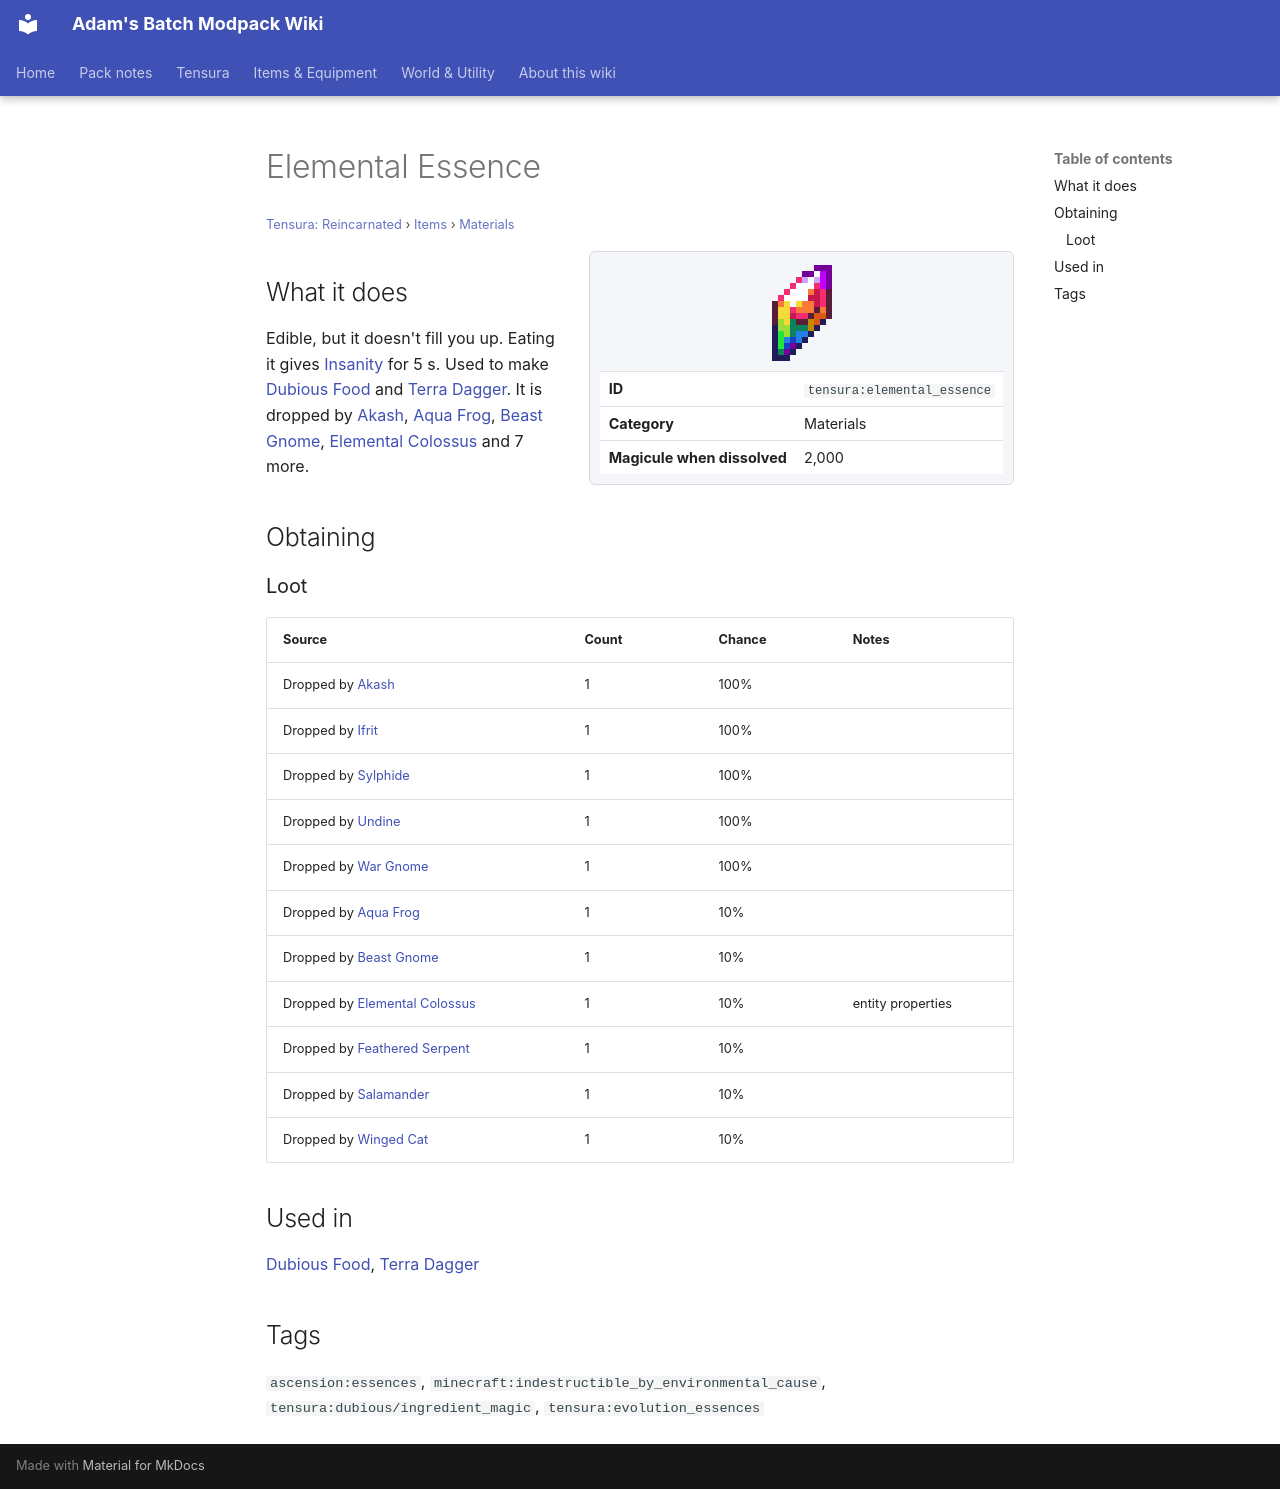

repository: Proteus-Nell/Adams-Batch-MC-Modpack-Wiki · page: tensura-reincarnated/items/materials/elemental-essence/index.html · generator: mkdocs

# Elemental Essence

<small>[Tensura: Reincarnated](../../index.md) &rsaquo; [Items](../index.md) &rsaquo; [Materials](index.md)</small>

<div class="infobox" markdown>

![Elemental Essence](../../../assets/icons/tensura/item/elemental_essence.png)

| | |
|---|---|
| **ID** | `tensura:elemental_essence` |
| **Category** | Materials |
| **Magicule when dissolved** | 2,000 |

</div>

## What it does

Edible, but it doesn't fill you up. Eating it gives [Insanity](../../effects/insanity.md) for 5 s. Used to make [Dubious Food](../miscellaneous/dubious-food.md) and [Terra Dagger](../../../tr-nightmares/items/tools/terrablade.md). It is dropped by [Akash](../../mobs/akash.md), [Aqua Frog](../../mobs/aqua-frog.md), [Beast Gnome](../../mobs/beast-gnome.md), [Elemental Colossus](../../mobs/elemental-colossus.md) and 7 more.

## Obtaining

### Loot

| Source | Count | Chance | Notes |
|---|---|---|---|
| Dropped by [Akash](../../mobs/akash.md) | 1 | 100% |  |
| Dropped by [Ifrit](../../mobs/ifrit.md) | 1 | 100% |  |
| Dropped by [Sylphide](../../mobs/sylphide.md) | 1 | 100% |  |
| Dropped by [Undine](../../mobs/undine.md) | 1 | 100% |  |
| Dropped by [War Gnome](../../mobs/war-gnome.md) | 1 | 100% |  |
| Dropped by [Aqua Frog](../../mobs/aqua-frog.md) | 1 | 10% |  |
| Dropped by [Beast Gnome](../../mobs/beast-gnome.md) | 1 | 10% |  |
| Dropped by [Elemental Colossus](../../mobs/elemental-colossus.md) | 1 | 10% | entity properties |
| Dropped by [Feathered Serpent](../../mobs/feathered-serpent.md) | 1 | 10% |  |
| Dropped by [Salamander](../../mobs/salamander.md) | 1 | 10% |  |
| Dropped by [Winged Cat](../../mobs/winged-cat.md) | 1 | 10% |  |

## Used in

[Dubious Food](../miscellaneous/dubious-food.md), [Terra Dagger](../../../tr-nightmares/items/tools/terrablade.md)

## Tags

`ascension:essences`, `minecraft:indestructible_by_environmental_cause`, `tensura:dubious/ingredient_magic`, `tensura:evolution_essences`
